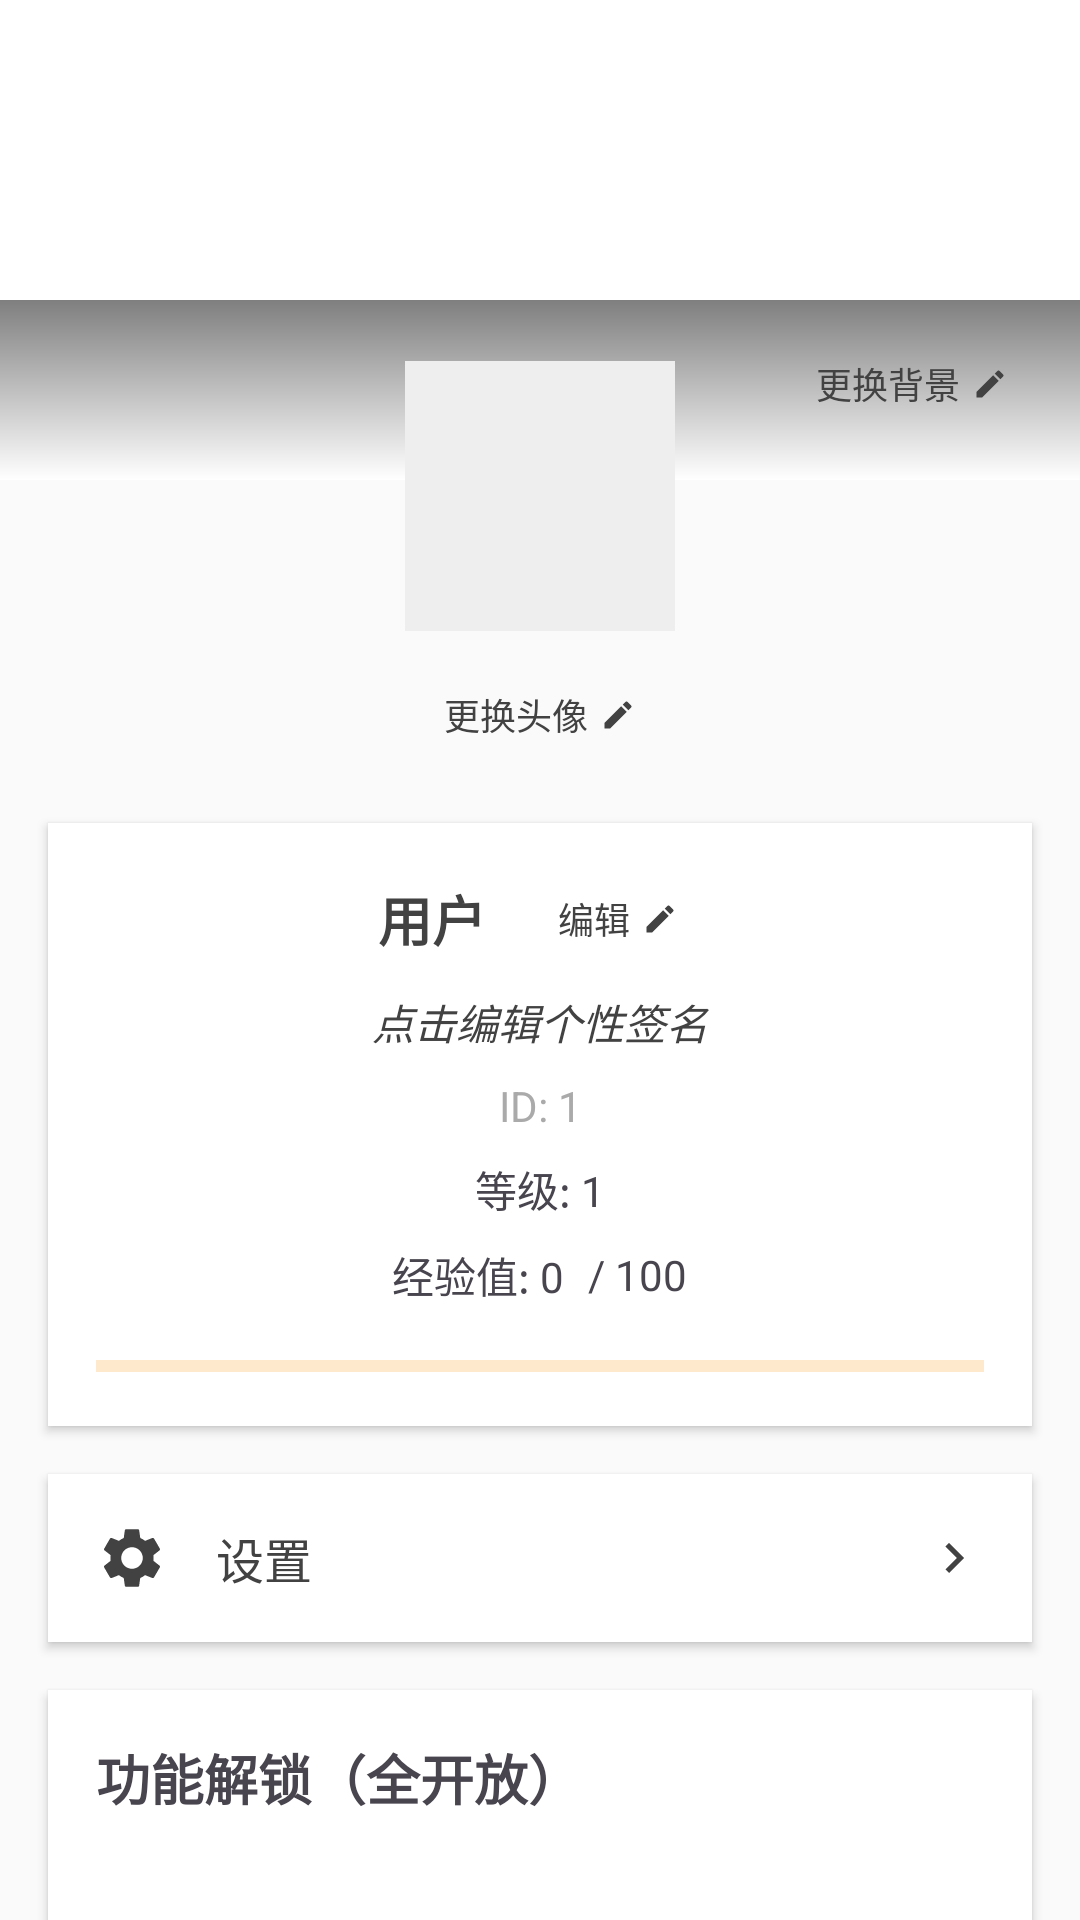

Reconstruct the res/layout file that produces this screen, plus the resources it refers to.
<!-- AndroidManifest.xml: application theme Theme.DiaryApp -->
<!-- res/layout/fragment_profile.xml -->
<?xml version="1.0" encoding="utf-8"?>
<LinearLayout xmlns:android="http://schemas.android.com/apk/res/android"
    xmlns:app="http://schemas.android.com/apk/res-auto"
    android:layout_width="match_parent"
    android:layout_height="match_parent"
    android:orientation="vertical"
    android:background="?attr/colorBackground">

    
    <RelativeLayout
        android:id="@+id/background_container"
        android:layout_width="match_parent"
        android:layout_height="160dp"
        android:background="?attr/colorSurface">

        
        <ImageView
            android:id="@+id/background_image"
            android:layout_width="match_parent"
            android:layout_height="match_parent"
            android:scaleType="centerCrop"
            android:visibility="gone" />

        <LinearLayout
            android:layout_width="match_parent"
            android:layout_height="60dp"
            android:layout_alignParentBottom="true"
            android:background="@drawable/gradient_bottom_mask"
            android:orientation="vertical" />

        <LinearLayout
            android:id="@+id/change_background_layout"
            android:layout_width="wrap_content"
            android:layout_height="32dp"
            android:layout_alignParentEnd="true"
            android:layout_alignParentBottom="true"
            android:layout_margin="16dp"
            android:gravity="center"
            android:orientation="horizontal"
            android:paddingHorizontal="8dp">

            <TextView
                android:layout_width="wrap_content"
                android:layout_height="wrap_content"
                android:text="更换背景"
                android:textColor="?attr/colorOnSurface"
                android:textSize="12sp" />

            <ImageView
                android:layout_width="12dp"
                android:layout_height="12dp"
                android:layout_marginStart="4dp"
                android:src="@drawable/ic_edit"
                app:tint="?attr/colorOnSurface" />
</LinearLayout>
    </RelativeLayout>


<LinearLayout
android:layout_width="match_parent"
android:layout_height="wrap_content"
android:layout_marginTop="-40dp"
android:layout_marginBottom="20dp"
android:gravity="center"
android:orientation="vertical">


<ImageView
    android:id="@+id/avatar_image"
    android:layout_width="90dp"
    android:layout_height="90dp"
    android:background="?attr/colorSurfaceVariant"
    android:padding="2dp"
    android:scaleType="centerCrop" />


<LinearLayout
    android:id="@+id/change_avatar_layout"
    android:layout_width="wrap_content"
    android:layout_height="32dp"
    android:layout_marginTop="12dp"
    android:gravity="center"
    android:orientation="horizontal"
    android:paddingHorizontal="8dp">

    <TextView
        android:layout_width="wrap_content"
        android:layout_height="wrap_content"
        android:text="更换头像"
        android:textColor="?attr/colorOnSurface"
        android:textSize="12sp" />

    <ImageView
        android:layout_width="12dp"
        android:layout_height="12dp"
        android:layout_marginStart="4dp"
        android:src="@drawable/ic_edit"
        app:tint="?attr/colorOnSurface" />
</LinearLayout>
</LinearLayout>

    
<LinearLayout
android:layout_width="match_parent"
android:layout_height="wrap_content"
android:layout_marginHorizontal="16dp"
android:layout_marginBottom="16dp"

    android:background="?attr/colorSurface"
    android:elevation="2dp"
    android:orientation="vertical"
    android:padding="16dp"
    android:radius="8dp">

    
<LinearLayout
android:layout_width="match_parent"
android:layout_height="wrap_content"
android:gravity="center"
android:orientation="horizontal">

<TextView
        android:id="@+id/user_name"
        android:layout_width="wrap_content"
        android:layout_height="wrap_content"
        android:text="用户"
        android:textSize="18sp"
        android:textStyle="bold"
        android:textColor="?attr/colorOnSurface" />


<LinearLayout
    android:id="@+id/edit_profile_layout"
    android:layout_width="wrap_content"
    android:layout_height="32dp"
    android:layout_marginStart="16dp"
    android:gravity="center"
    android:orientation="horizontal"
    android:paddingHorizontal="8dp">

    <TextView
        android:layout_width="wrap_content"
        android:layout_height="wrap_content"
        android:text="编辑"
        android:textColor="?attr/colorOnSurface"
        android:textSize="12sp" />

    <ImageView
        android:layout_width="12dp"
        android:layout_height="12dp"
        android:layout_marginStart="4dp"
        android:src="@drawable/ic_edit"
        app:tint="?attr/colorOnSurface" />
</LinearLayout>
</LinearLayout>

    
<TextView
android:id="@+id/user_signature"
android:layout_width="match_parent"
android:layout_height="wrap_content"
android:layout_marginTop="8dp"
android:clickable="true"
android:focusable="true"
android:gravity="center"
android:text="点击编辑个性签名"
    android:textColor="?attr/colorOnSurface"
    android:textStyle="italic" />

    
<TextView
android:id="@+id/user_id"
android:layout_width="match_parent"
android:layout_height="wrap_content"
android:layout_marginTop="8dp"
android:gravity="center"
android:text="ID: 1"
android:textColor="@android:color/darker_gray" />

    
<TextView
android:id="@+id/user_level"
android:layout_width="match_parent"
android:layout_height="wrap_content"
android:layout_marginTop="8dp"
android:gravity="center"
android:text="等级: 1" />

    
<LinearLayout
android:layout_width="match_parent"
android:layout_height="wrap_content"
android:layout_marginTop="8dp"
android:gravity="center"
android:orientation="horizontal">

<TextView
    android:id="@+id/user_experience"
    android:layout_width="wrap_content"
    android:layout_height="wrap_content"
    android:text="经验值: 0" />

<TextView
    android:id="@+id/experience_to_next_level"
    android:layout_width="wrap_content"
    android:layout_height="wrap_content"
    android:layout_marginStart="8dp"
    android:text="/ 100" />
</LinearLayout>

    
<ProgressBar
android:id="@+id/experience_progress"
style="?android:attr/progressBarStyleHorizontal"
android:layout_width="match_parent"
android:layout_height="8dp"
android:layout_marginTop="16dp"
android:max="100"
android:progress="0"
    android:progressTint="?attr/colorOnSurface"
    android:backgroundTint="@color/secondary"/>
    </LinearLayout>


<LinearLayout
android:id="@+id/settings_layout"
android:layout_width="match_parent"
android:layout_height="56dp"
android:layout_marginHorizontal="16dp"
android:layout_marginBottom="16dp"

    android:background="?attr/colorSurface"
    android:elevation="2dp"
    android:gravity="center_vertical"
    android:orientation="horizontal"
    android:paddingHorizontal="16dp"
    android:radius="8dp">

    
<ImageView
android:layout_width="24dp"
android:layout_height="24dp"
android:src="@drawable/ic_settings"
    app:tint="?attr/colorOnSurface" />

<TextView
android:layout_width="0dp"
android:layout_height="wrap_content"
android:layout_weight="1"
android:layout_marginStart="16dp"
android:text="设置"
android:textSize="16sp"
    android:textColor="?attr/colorOnSurface" />

    
<ImageView
android:layout_width="20dp"
android:layout_height="20dp"
android:src="@drawable/ic_arrow_right"
    app:tint="?attr/colorOnSurface" />
    </LinearLayout>

    
<LinearLayout
android:layout_width="match_parent"
android:layout_height="wrap_content"
android:layout_marginHorizontal="16dp"

    android:background="?attr/colorSurface"
    android:elevation="2dp"
    android:orientation="vertical"
    android:padding="16dp"
    android:radius="8dp">

<TextView
android:layout_width="match_parent"
android:layout_height="wrap_content"
android:layout_marginBottom="16dp"
android:text="功能解锁（全开放）"
android:textSize="18sp"
android:textStyle="bold" />

<LinearLayout
android:layout_width="match_parent"
android:layout_height="wrap_content"
android:layout_marginBottom="16dp"
android:orientation="horizontal">

<TextView
    android:layout_width="0dp"
    android:layout_height="wrap_content"
    android:layout_weight="1"
    android:text="AI文本润色"
    android:textSize="16sp" />

<TextView
    android:layout_width="wrap_content"
    android:layout_height="wrap_content"
    android:text="Lv.3解锁"
    android:textColor="@android:color/darker_gray"
    android:textSize="14sp" />
</LinearLayout>

<LinearLayout
android:layout_width="match_parent"
android:layout_height="wrap_content"
android:layout_marginBottom="16dp"
android:orientation="horizontal">

<TextView
    android:layout_width="0dp"
    android:layout_height="wrap_content"
    android:layout_weight="1"
    android:text="高级主题"
    android:textSize="16sp" />

<TextView
    android:layout_width="wrap_content"
    android:layout_height="wrap_content"
    android:text="Lv.5解锁"
    android:textColor="@android:color/darker_gray"
    android:textSize="14sp" />
</LinearLayout>

<LinearLayout
android:layout_width="match_parent"
android:layout_height="wrap_content"
android:orientation="horizontal">


</LinearLayout>
    </LinearLayout>

    </LinearLayout>
<!-- resources referenced by this layout -->
<resources>
  <color name="secondary">#FF9800</color>
  <!-- drawable gradient_bottom_mask (drawable) -->
  <?xml version="1.0" encoding="utf-8"?>
  <shape xmlns:android="http://schemas.android.com/apk/res/android">
      <gradient
          android:startColor="#00000000"
          android:endColor="#80000000"
          android:angle="90"/>
  </shape>
  
  <!-- drawable ic_arrow_right (drawable) -->
  <vector xmlns:android="http://schemas.android.com/apk/res/android"
      android:width="24dp"
      android:height="24dp"
      android:viewportWidth="24"
      android:viewportHeight="24"
      android:tint="?attr/colorOnSurfaceVariant">
      <path
          android:fillColor="@android:color/white"
          android:pathData="M10,6L8.59,7.41L13.17,12l-4.58,4.59L10,18l6-6L10,6z"/>
  </vector>
  
  <!-- drawable ic_edit (drawable) -->
  <vector xmlns:android="http://schemas.android.com/apk/res/android"
      android:width="24dp"
      android:height="24dp"
      android:viewportWidth="24"
      android:viewportHeight="24"
      android:tint="?attr/colorPrimary">
      <path
          android:fillColor="@android:color/white"
          android:pathData="M3,17.25V21h3.75L17.81,9.94l-3.75-3.75L3,17.25zM20.71,7.04c0.39-0.39,0.39-1.02,0-1.41l-2.34-2.34 c-0.39-0.39-1.02-0.39-1.41,0l-1.83,1.83l3.75,3.75l1.83-1.83z"/>
  </vector>
  
  
  <!-- drawable ic_settings (drawable) -->
  <vector xmlns:android="http://schemas.android.com/apk/res/android"
      android:width="24dp"
      android:height="24dp"
      android:viewportWidth="24"
      android:viewportHeight="24"
      android:tint="?attr/colorPrimary">
      <path
          android:fillColor="@android:color/white"
          android:pathData="M19.14,12.94c0.04-0.3,0.06-0.61,0.06-0.94c0-0.32-0.02-0.64-0.07-0.94l2.03-1.58c0.18-0.14,0.23-0.41,0.12-0.61 l-1.92-3.32c-0.12-0.22-0.37-0.29-0.59-0.22l-2.39,0.96c-0.5-0.38-1.03-0.7-1.62-0.94L14.4,2.81c-0.04-0.24-0.24-0.41-0.48-0.41 h-3.84c-0.24,0-0.43,0.17-0.47,0.41L9.25,5.35C8.66,5.59,8.12,5.92,7.63,6.29L5.24,5.33c-0.22-0.08-0.47,0-0.59,0.22L2.74,8.87 C2.62,9.08,2.66,9.34,2.86,9.48l2.03,1.58C4.84,11.36,4.8,11.69,4.8,12s0.02,0.64,0.07,0.94l-2.03,1.58 c-0.18,0.14-0.23,0.41-0.12,0.61l1.92,3.32c0.12,0.22,0.37,0.29,0.59,0.22l2.39-0.96c0.5,0.38,1.03,0.7,1.62,0.94l0.36,2.54 c0.05,0.24,0.24,0.41,0.48,0.41h3.84c0.24,0,0.44-0.17,0.47-0.41l0.36-2.54c0.59-0.24,1.13-0.56,1.62-0.94l2.39,0.96 c0.22,0.08,0.47,0,0.59-0.22l1.92-3.32c0.12-0.22,0.07-0.47-0.12-0.61L19.14,12.94z M12,15.6c-1.98,0-3.6-1.62-3.6-3.6 s1.62-3.6,3.6-3.6s3.6,1.62,3.6,3.6S13.98,15.6,12,15.6z"/>
  </vector>
  
  
  <style name="Theme.DiaryApp" parent="Base.Theme.DiaryApp">
          
          
      </style>
  <color name="background_light">#FFFAFAFA</color>
  <color name="primary">#FFE0B2</color>
  <color name="primary_variant">#FF388E3C</color>
  <color name="surface_light">#FFFFFFFF</color>
  <color name="surface_variant_light">#FFEEEEEE</color>
  <color name="on_primary_light">#FFFFFFFF</color>
  <color name="on_background_light">#FF212121</color>
  <color name="on_surface_light">#FF424242</color>
  <color name="gray_500">#FF9E9E9E</color>
  <color name="color_error">#FFE53935</color>
  <color name="color_success">#FF43A047</color>
  <color name="color_warning">#FFFFB300</color>
  <color name="color_info">#FF1E88E5</color>
  <color name="nav_icon_unselected_light">#FFAB40</color>
  <color name="nav_icon_selected_light">#FFAB40</color>
</resources>
